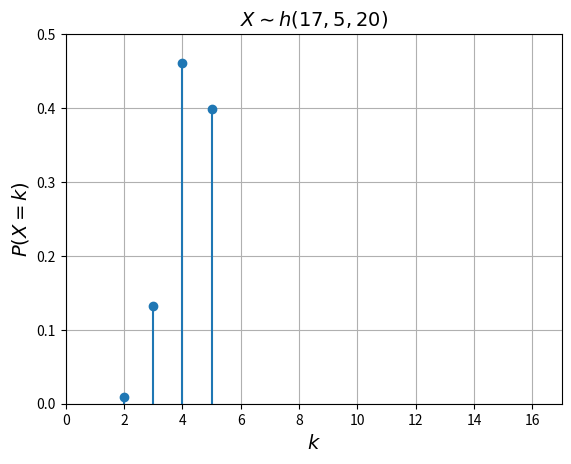
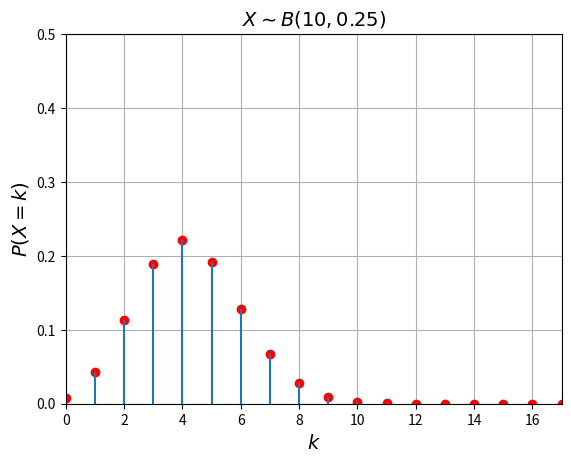

These charts were generated, in order, by the following Python code:
# -*- coding: utf-8 -*-
"""
Created on Mon Dec 26 18:06:20 2016

[redacted]
"""

from scipy.stats import binom, hypergeom
import numpy as np
import matplotlib.pyplot as plt

N = 20 #N
M = 5 #M
n = 17 #n

hg = hypergeom(N, M, n)
p = M/N
b = binom(n, p)

m1 = hg.mean()
v1 = hg.var()
print("hg.mean =", m1, "hg.var =", v1)
m2 = b.mean()
v2 = b.var()
print("b.mean =", m2, "b.var =", v2)

L = max(0, M - N + n)
U = min(n, M)

vectorX1 = np.arange(L, U+1)
vectorX2 = np.arange(0, n+1)

vectorP1 = hg.pmf(vectorX1)
vectorP2 = b.pmf(vectorX2)

maxy = 0.5

fig = plt.figure()
plt.plot(vectorX1, vectorP1, 'o')
plt.vlines(vectorX1, 0, vectorP1)
plt.axis([0, n, 0, maxy])
plt.grid(True)
plt.xlabel('$k$', fontsize=14)
plt.ylabel('$P(X=k)$', fontsize=14)
plt.title('$X\sim h(17,5,20)$', fontsize=14)

fig = plt.figure()
plt.plot(vectorX2, vectorP2, 'ro')
plt.vlines(vectorX2, 0, vectorP2)
plt.axis([0, n, 0, maxy])
plt.grid(True)
plt.xlabel('$k$', fontsize=14)
plt.ylabel('$P(X=k)$', fontsize=14)
plt.title('$X\sim B(10,0.25)$', fontsize=14)








